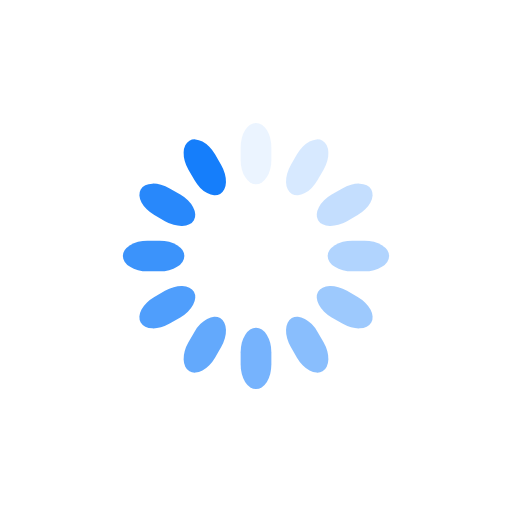
t = 0.00 s
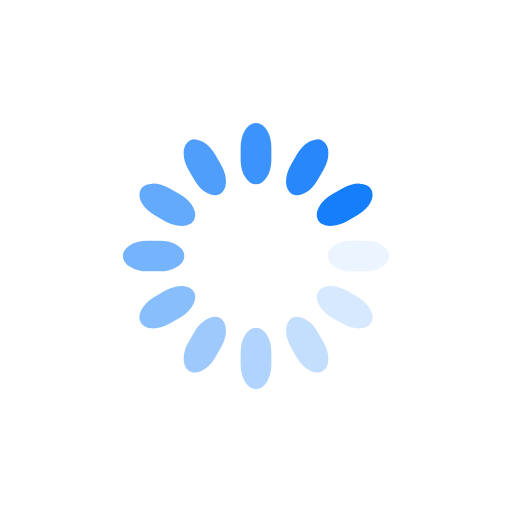
t = 0.25 s
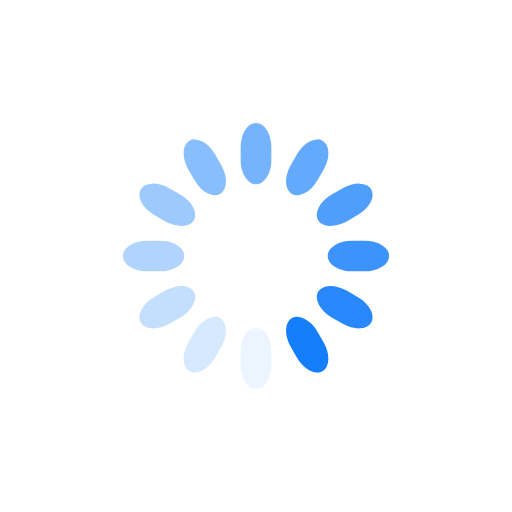
t = 0.50 s
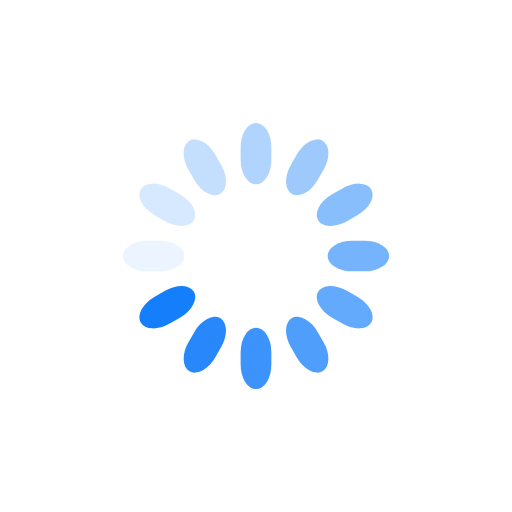
t = 0.75 s

The animated SVG that drew these frames (rendered in a browser with its animation timeline set to each time). Animation: 12 SMIL elements (animate=12); one cycle of 1.00 s, repeats indefinitely.

<svg class="lds-spinner" width="50px" height="50px" xmlns="http://www.w3.org/2000/svg" xmlns:xlink="http://www.w3.org/1999/xlink" viewBox="0 0 100 100" preserveAspectRatio="xMidYMid" style="animation-play-state: running; animation-delay: 0s; background: none;"><g transform="rotate(0 50 50)" style="animation-play-state: running; animation-delay: 0s;">
  <rect x="47" y="24" rx="9.4" ry="4.8" width="6" height="12" fill="#157EFB" style="animation-play-state: running; animation-delay: 0s;">
    <animate attributeName="opacity" values="1;0" times="0;1" dur="1s" begin="-0.9166666666666666s" repeatCount="indefinite" style="animation-play-state: running; animation-delay: 0s;"></animate>
  </rect>
</g><g transform="rotate(30 50 50)" style="animation-play-state: running; animation-delay: 0s;">
  <rect x="47" y="24" rx="9.4" ry="4.8" width="6" height="12" fill="#157EFB" style="animation-play-state: running; animation-delay: 0s;">
    <animate attributeName="opacity" values="1;0" times="0;1" dur="1s" begin="-0.8333333333333334s" repeatCount="indefinite" style="animation-play-state: running; animation-delay: 0s;"></animate>
  </rect>
</g><g transform="rotate(60 50 50)" style="animation-play-state: running; animation-delay: 0s;">
  <rect x="47" y="24" rx="9.4" ry="4.8" width="6" height="12" fill="#157EFB" style="animation-play-state: running; animation-delay: 0s;">
    <animate attributeName="opacity" values="1;0" times="0;1" dur="1s" begin="-0.75s" repeatCount="indefinite" style="animation-play-state: running; animation-delay: 0s;"></animate>
  </rect>
</g><g transform="rotate(90 50 50)" style="animation-play-state: running; animation-delay: 0s;">
  <rect x="47" y="24" rx="9.4" ry="4.8" width="6" height="12" fill="#157EFB" style="animation-play-state: running; animation-delay: 0s;">
    <animate attributeName="opacity" values="1;0" times="0;1" dur="1s" begin="-0.6666666666666666s" repeatCount="indefinite" style="animation-play-state: running; animation-delay: 0s;"></animate>
  </rect>
</g><g transform="rotate(120 50 50)" style="animation-play-state: running; animation-delay: 0s;">
  <rect x="47" y="24" rx="9.4" ry="4.8" width="6" height="12" fill="#157EFB" style="animation-play-state: running; animation-delay: 0s;">
    <animate attributeName="opacity" values="1;0" times="0;1" dur="1s" begin="-0.5833333333333334s" repeatCount="indefinite" style="animation-play-state: running; animation-delay: 0s;"></animate>
  </rect>
</g><g transform="rotate(150 50 50)" style="animation-play-state: running; animation-delay: 0s;">
  <rect x="47" y="24" rx="9.4" ry="4.8" width="6" height="12" fill="#157EFB" style="animation-play-state: running; animation-delay: 0s;">
    <animate attributeName="opacity" values="1;0" times="0;1" dur="1s" begin="-0.5s" repeatCount="indefinite" style="animation-play-state: running; animation-delay: 0s;"></animate>
  </rect>
</g><g transform="rotate(180 50 50)" style="animation-play-state: running; animation-delay: 0s;">
  <rect x="47" y="24" rx="9.4" ry="4.8" width="6" height="12" fill="#157EFB" style="animation-play-state: running; animation-delay: 0s;">
    <animate attributeName="opacity" values="1;0" times="0;1" dur="1s" begin="-0.4166666666666667s" repeatCount="indefinite" style="animation-play-state: running; animation-delay: 0s;"></animate>
  </rect>
</g><g transform="rotate(210 50 50)" style="animation-play-state: running; animation-delay: 0s;">
  <rect x="47" y="24" rx="9.4" ry="4.8" width="6" height="12" fill="#157EFB" style="animation-play-state: running; animation-delay: 0s;">
    <animate attributeName="opacity" values="1;0" times="0;1" dur="1s" begin="-0.3333333333333333s" repeatCount="indefinite" style="animation-play-state: running; animation-delay: 0s;"></animate>
  </rect>
</g><g transform="rotate(240 50 50)" style="animation-play-state: running; animation-delay: 0s;">
  <rect x="47" y="24" rx="9.4" ry="4.8" width="6" height="12" fill="#157EFB" style="animation-play-state: running; animation-delay: 0s;">
    <animate attributeName="opacity" values="1;0" times="0;1" dur="1s" begin="-0.25s" repeatCount="indefinite" style="animation-play-state: running; animation-delay: 0s;"></animate>
  </rect>
</g><g transform="rotate(270 50 50)" style="animation-play-state: running; animation-delay: 0s;">
  <rect x="47" y="24" rx="9.4" ry="4.8" width="6" height="12" fill="#157EFB" style="animation-play-state: running; animation-delay: 0s;">
    <animate attributeName="opacity" values="1;0" times="0;1" dur="1s" begin="-0.16666666666666666s" repeatCount="indefinite" style="animation-play-state: running; animation-delay: 0s;"></animate>
  </rect>
</g><g transform="rotate(300 50 50)" style="animation-play-state: running; animation-delay: 0s;">
  <rect x="47" y="24" rx="9.4" ry="4.8" width="6" height="12" fill="#157EFB" style="animation-play-state: running; animation-delay: 0s;">
    <animate attributeName="opacity" values="1;0" times="0;1" dur="1s" begin="-0.08333333333333333s" repeatCount="indefinite" style="animation-play-state: running; animation-delay: 0s;"></animate>
  </rect>
</g><g transform="rotate(330 50 50)" style="animation-play-state: running; animation-delay: 0s;">
  <rect x="47" y="24" rx="9.4" ry="4.8" width="6" height="12" fill="#157EFB" style="animation-play-state: running; animation-delay: 0s;">
    <animate attributeName="opacity" values="1;0" times="0;1" dur="1s" begin="0s" repeatCount="indefinite" style="animation-play-state: running; animation-delay: 0s;"></animate>
  </rect>
</g></svg>
